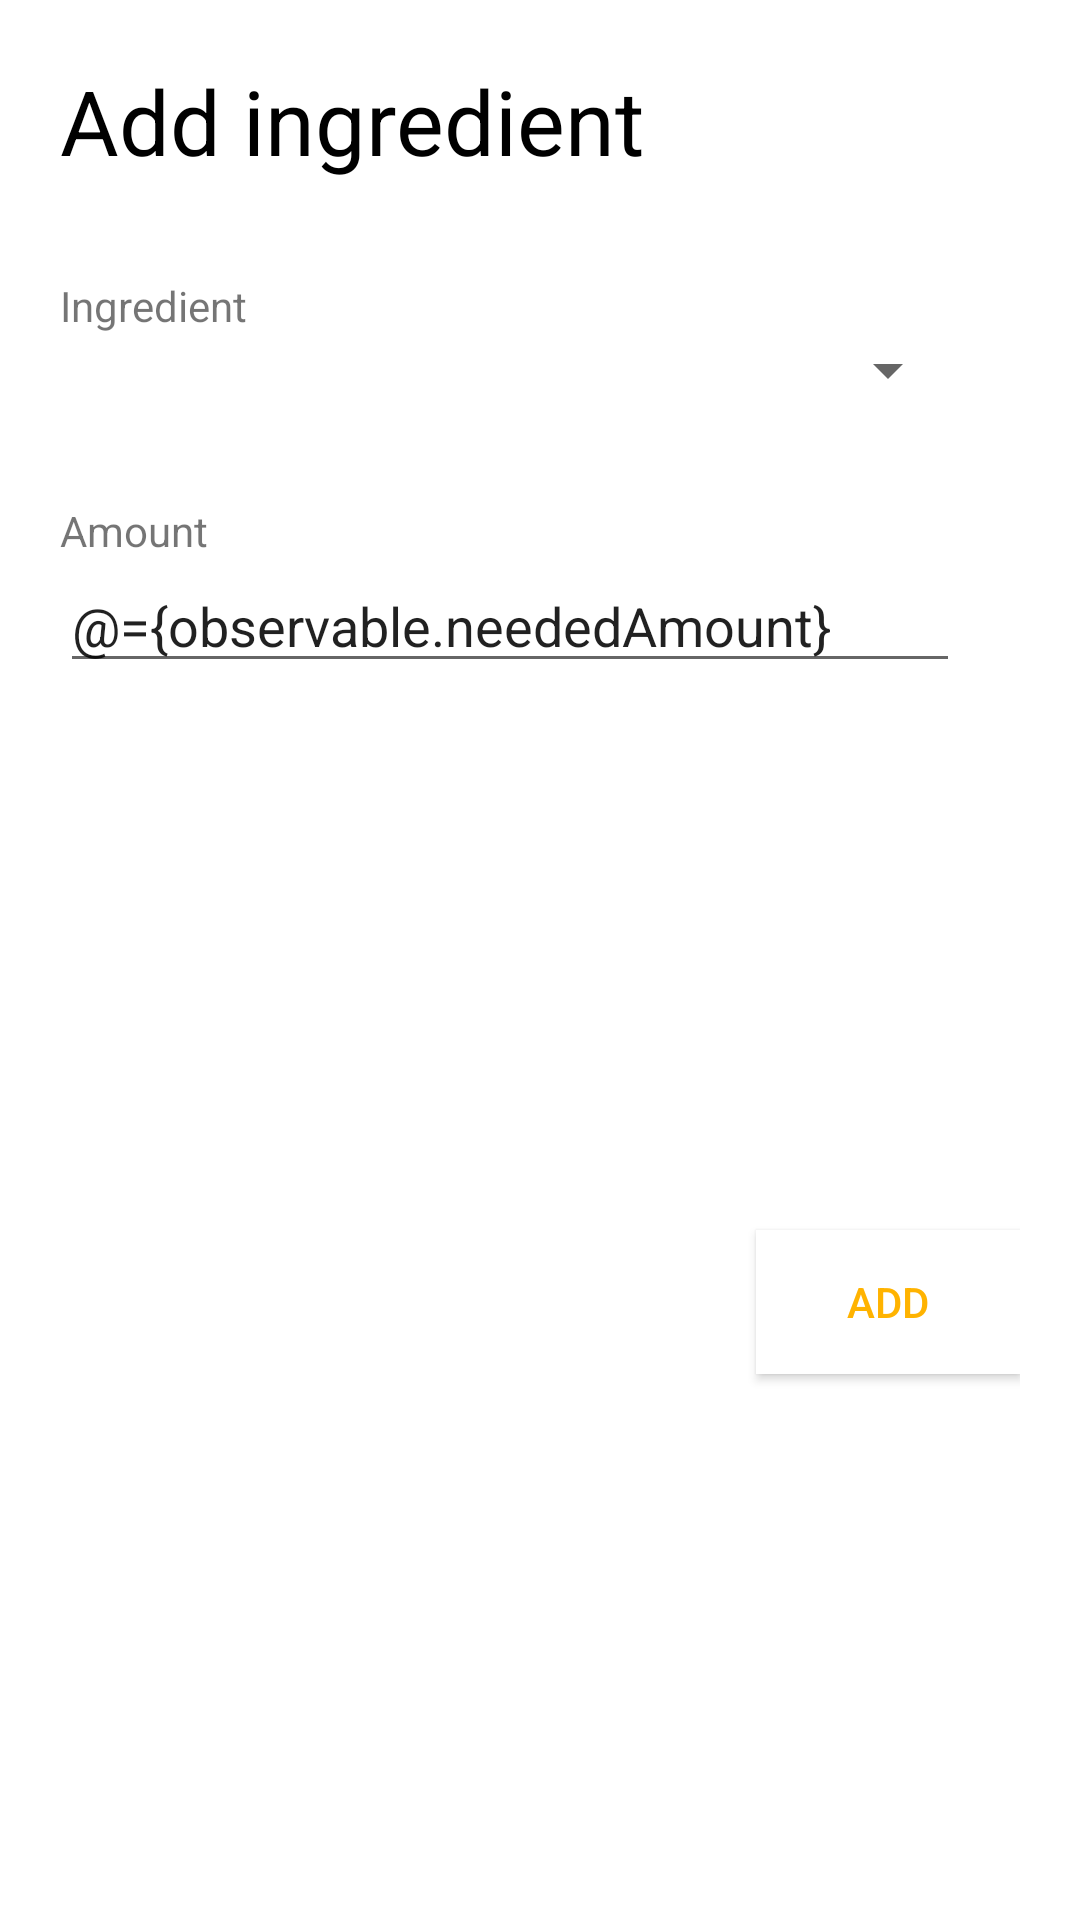

Reconstruct the res/layout file that produces this screen, plus the resources it refers to.
<!-- AndroidManifest.xml: application theme AppTheme -->
<!-- res/layout/add_ingredient_to_pizza.xml -->
<?xml version="1.0" encoding="utf-8"?>


<layout xmlns:app="http://schemas.android.com/apk/res-auto"
    xmlns:android="http://schemas.android.com/apk/res/android">
    <data>
        <variable
            name="viewModel"
            type="com.pizzachefassistant.ui.pizzaAdd.PizzaAddViewModel"/>
        <variable
            name="observable"
            type="com.pizzachefassistant.ui.pizzaAdd.PizzaAddViewModel.IngredientObservable"/>
    </data>

    <android.support.constraint.ConstraintLayout
        xmlns:tools="http://schemas.android.com/tools"
        android:layout_width="wrap_content"
        android:layout_height="wrap_content"
        android:padding="20dp"
        android:background="@android:color/white">

        <TextView
            android:id="@+id/textView19"
            android:layout_width="wrap_content"
            android:layout_height="wrap_content"
            android:layout_marginTop="32dp"
            android:text="Amount"
            app:layout_constraintStart_toStartOf="@+id/add_ingredient_to_pizza_spinner"
            app:layout_constraintTop_toBottomOf="@+id/add_ingredient_to_pizza_spinner" />

        <TextView
            android:id="@+id/textView14"
            android:layout_width="wrap_content"
            android:layout_height="wrap_content"
            android:text="Add ingredient"
            android:textColor="#000"
            android:textSize="30dp"
            app:layout_constraintStart_toStartOf="parent"
            app:layout_constraintTop_toTopOf="parent" />

        <android.support.v7.widget.AppCompatSpinner
            android:id="@+id/add_ingredient_to_pizza_spinner"
            android:layout_width="300dp"
            android:layout_height="wrap_content"
            android:selectedItemPosition="@={observable.selectedTypePosition}"
            app:layout_constraintStart_toStartOf="@+id/textView15"
            app:layout_constraintTop_toBottomOf="@+id/textView15"
            app:entries="@{observable.types}"/>

        <TextView
            android:id="@+id/textView15"
            android:layout_width="wrap_content"
            android:layout_height="wrap_content"
            android:layout_marginTop="32dp"
            android:text="Ingredient"
            app:layout_constraintStart_toStartOf="@+id/textView14"
            app:layout_constraintTop_toBottomOf="@+id/textView14" />

        <EditText
            android:id="@+id/add_ingredient_to_pizza_amount"
            android:layout_width="300dp"
            android:layout_height="wrap_content"
            android:ems="10"
            android:text="@={observable.neededAmount}"
            android:inputType="number"
            app:layout_constraintStart_toStartOf="@+id/textView19"
            app:layout_constraintTop_toBottomOf="@+id/textView19" />

        <Button
            android:id="@+id/add_ingredient_to_pizza_add"
            android:layout_width="wrap_content"
            android:layout_height="wrap_content"
            android:layout_marginTop="20dp"
            android:background="@android:color/white"
            android:text="Add"
            android:textColor="#FFB300"
            android:onClick="@{viewModel::onAddIngredientSaveButtonClick}"
            app:layout_constraintBottom_toBottomOf="parent"
            app:layout_constraintEnd_toEndOf="parent"
            app:layout_constraintTop_toBottomOf="@+id/add_ingredient_to_pizza_amount" />


    </android.support.constraint.ConstraintLayout>


</layout>
<!-- resources referenced by this layout -->
<resources>
  <style name="AppTheme" parent="Theme.AppCompat.Light.DarkActionBar">
          
          <item name="colorPrimary">@color/colorPrimary</item>
          <item name="colorPrimaryDark">@color/colorPrimaryDark</item>
          <item name="colorAccent">@color/colorAccent</item>
          <item name="colorControlActivated">@color/colorControlActivated</item>
      </style>
  <color name="colorPrimary">#FFB300</color>
  <color name="colorPrimaryDark">#CC8F00</color>
  <color name="colorAccent">#D81B1B</color>
</resources>
